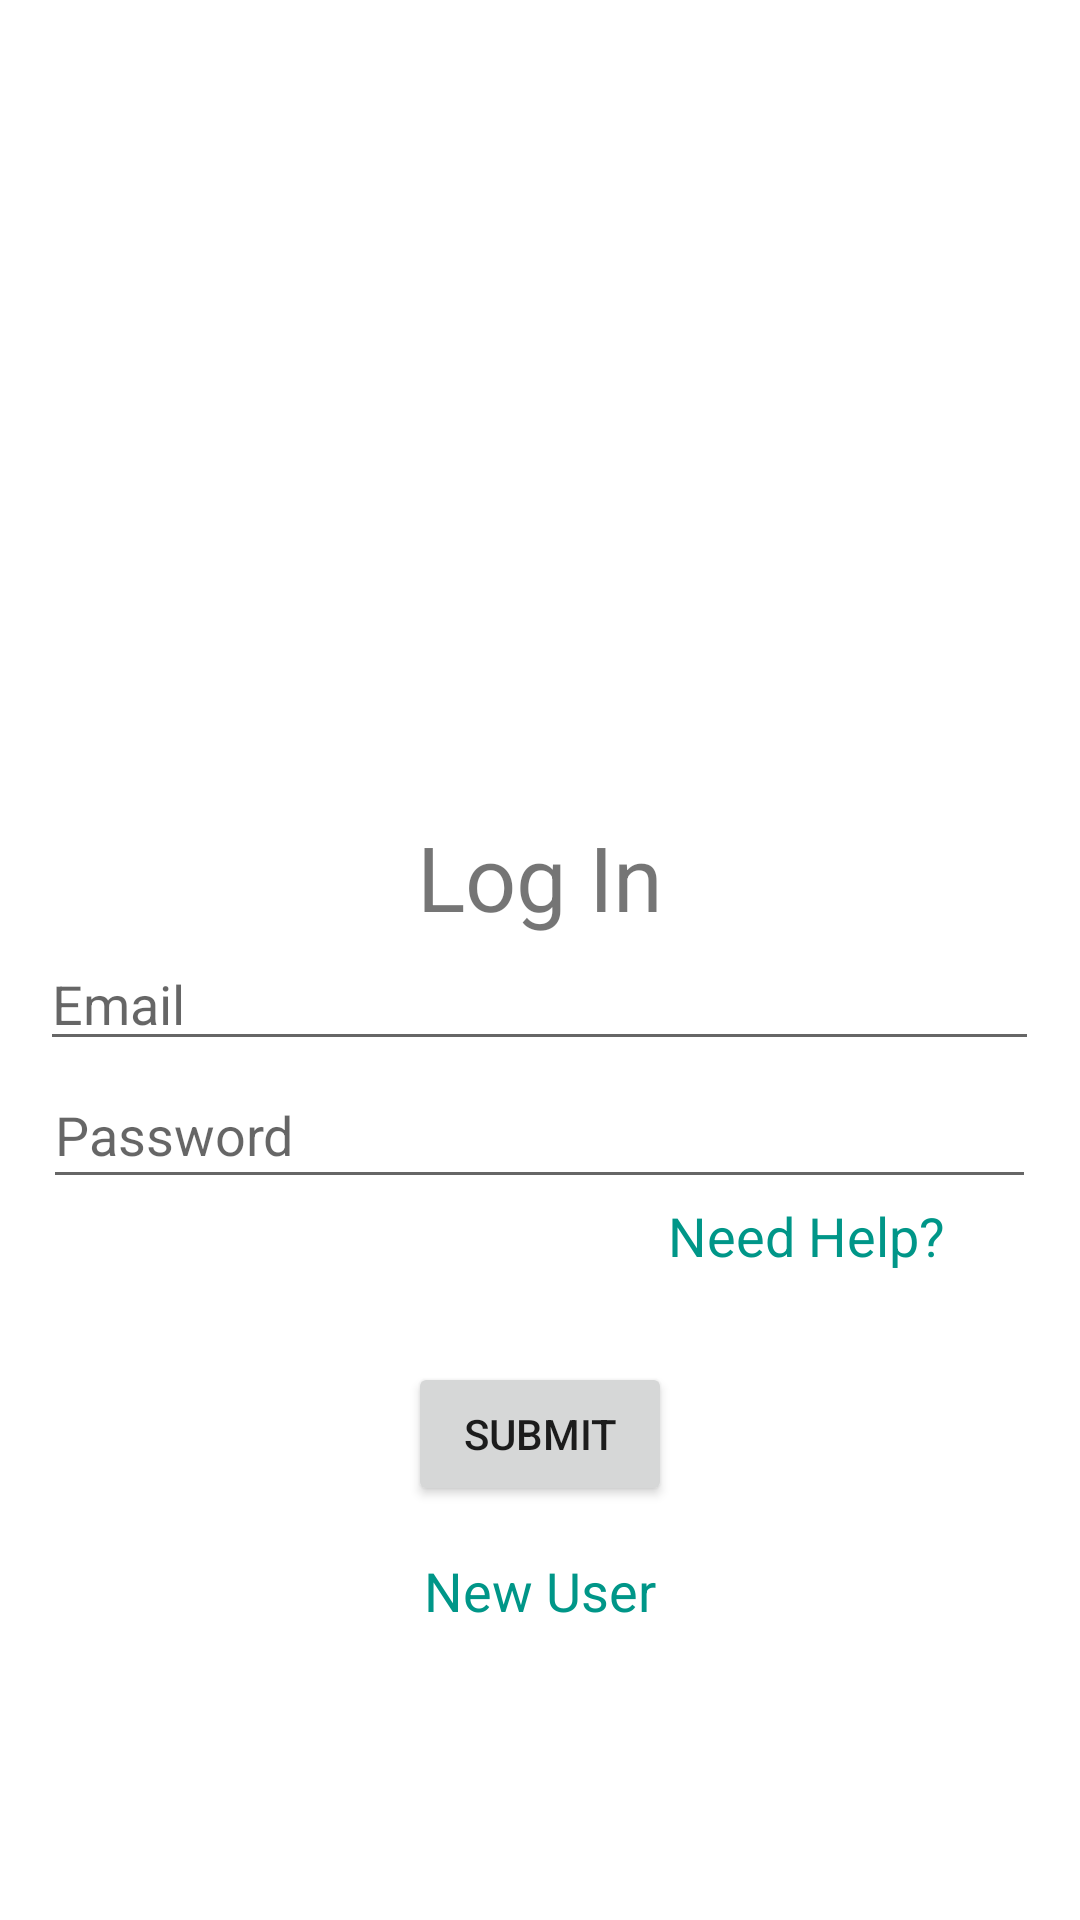

This screen was rendered from an Android layout file. Write that file and the resources it references.
<!-- AndroidManifest.xml: application theme Theme.LifePlus -->
<!-- res/layout/activity_login.xml -->
<?xml version="1.0" encoding="utf-8"?>
<LinearLayout
    xmlns:android="http://schemas.android.com/apk/res/android"
    xmlns:app="http://schemas.android.com/apk/res-auto"
    xmlns:tools="http://schemas.android.com/tools"
    android:layout_width="match_parent"
    android:layout_height="match_parent"
    android:orientation="vertical"
    android:gravity="center"
    tools:context=".LoginActivity">

    <ImageView
        android:id="@+id/imageView"
        android:layout_width="match_parent"
        android:layout_height="0dp"
        android:layout_weight="1"
        android:layout_marginTop="64dp"
        app:srcCompat="@drawable/lifeplus" />

    <LinearLayout
        android:layout_width="match_parent"
        android:layout_height="0dp"
        android:gravity="center_horizontal"
        android:orientation="vertical"
        android:layout_weight="2"
        android:paddingTop="16dp"
        >
        <TextView
            android:id="@+id/login"
            android:layout_width="wrap_content"
            android:layout_height="wrap_content"
            android:text="@string/log_in"
            android:textSize="30sp"
            tools:layout_editor_absoluteY="269dp" />

        <EditText
            android:id="@+id/loginEmail"
            android:layout_width="333dp"
            android:layout_height="wrap_content"
            android:ems="10"
            android:hint="@string/email"
            android:inputType="textEmailAddress"
            tools:layout_editor_absoluteY="324dp" />

        <EditText
            android:id="@+id/loginPassword"
            android:layout_width="331dp"
            android:layout_height="46dp"
            android:ems="10"
            android:hint="@string/password"
            android:inputType="textPassword"
            tools:layout_editor_absoluteY="387dp" />

        <TextView
            android:id="@+id/loginSupport"
            android:layout_width="match_parent"
            android:layout_height="wrap_content"
            android:paddingRight="45dp"
            android:text="@string/need_help"
            android:textAlignment="textEnd"
            android:textColor="#009688"
            android:textSize="18sp"
            tools:layout_editor_absoluteX="279dp"
            tools:layout_editor_absoluteY="447dp" />

        <Button
            android:id="@+id/logbtn"
            android:layout_width="wrap_content"
            android:layout_height="wrap_content"
            android:layout_marginTop="30dp"
            android:text="@string/submit"
            tools:layout_editor_absoluteY="517dp" />

        <TextView
            android:id="@+id/loginNewUser"
            android:layout_width="wrap_content"
            android:layout_height="wrap_content"
            android:text="@string/new_user"
            android:layout_marginTop="16dp"
            android:textColor="#009688"
            android:textSize="18sp"
            tools:layout_editor_absoluteY="583dp" />

    </LinearLayout>



</LinearLayout>
<!-- resources referenced by this layout -->
<resources>
  <string name="email">Email</string>
  <string name="log_in">Log In</string>
  <string name="need_help">Need Help?</string>
  <string name="new_user">New User</string>
  <string name="password">Password</string>
  <string name="submit">Submit</string>
  <style name="Theme.LifePlus" parent="Theme.MaterialComponents.DayNight.DarkActionBar">
          
          <item name="colorPrimary">@color/purple_500</item>
          <item name="colorPrimaryVariant">@color/purple_700</item>
          <item name="colorOnPrimary">@color/white</item>
          
          <item name="colorSecondary">@color/teal_200</item>
          <item name="colorSecondaryVariant">@color/teal_700</item>
          <item name="colorOnSecondary">@color/black</item>
          
          <item name="android:statusBarColor" tools:targetApi="l">?attr/colorPrimaryVariant</item>
          
      </style>
  <!-- not gathered from this repository: default colours our renderer supplied (Android Studio template values) -->
  <color name="purple_500">#FF6200EE</color>
  <color name="purple_700">#FF3700B3</color>
  <color name="teal_200">#FF03DAC5</color>
  <color name="teal_700">#FF018786</color>
  <color name="black">#FF000000</color>
  <color name="white">#FFFFFFFF</color>
</resources>
